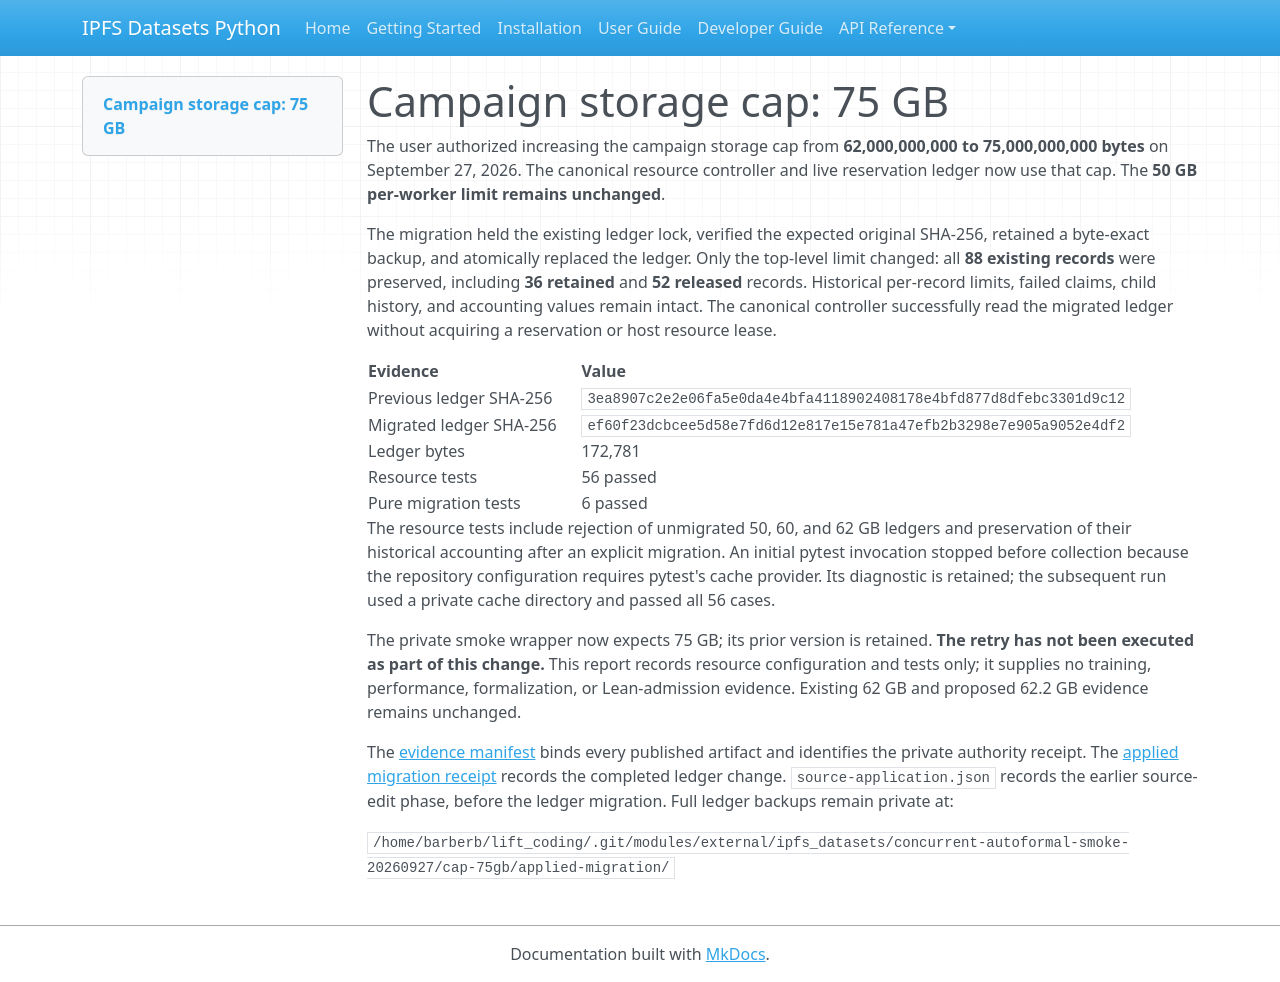

repository: endomorphosis/ipfs_datasets_py · page: implementation/reports/CAMPAIGN_CAP_75GB_20260927/index.html · generator: mkdocs

# Campaign storage cap: 75 GB

The user authorized increasing the campaign storage cap from **62,000,000,000
to 75,000,000,000 bytes** on September 27, 2026. The canonical resource
controller and live reservation ledger now use that cap. The **50 GB
per-worker limit remains unchanged**.

The migration held the existing ledger lock, verified the expected original
SHA-256, retained a byte-exact backup, and atomically replaced the ledger. Only
the top-level limit changed: all **88 existing records** were preserved,
including **36 retained** and **52 released** records. Historical per-record
limits, failed claims, child history, and accounting values remain intact.
The canonical controller successfully read the migrated ledger without
acquiring a reservation or host resource lease.

| Evidence | Value |
| --- | --- |
| Previous ledger SHA-256 | `3ea8907c2e2e06fa5e0da4e4bfa4118902408178e4bfd877d8dfebc3301d9c12` |
| Migrated ledger SHA-256 | `ef60f23dcbcee5d58e7fd6d12e817e15e781a47efb2b3298e7e905a9052e4df2` |
| Ledger bytes | 172,781 |
| Resource tests | 56 passed |
| Pure migration tests | 6 passed |

The resource tests include rejection of unmigrated 50, 60, and 62 GB ledgers
and preservation of their historical accounting after an explicit migration.
An initial pytest invocation stopped before collection because the repository
configuration requires pytest's cache provider. Its diagnostic is retained;
the subsequent run used a private cache directory and passed all 56 cases.

The private smoke wrapper now expects 75 GB; its prior version is retained.
**The retry has not been executed as part of this change.** This report records
resource configuration and tests only; it supplies no training, performance,
formalization, or Lean-admission evidence. Existing 62 GB and proposed 62.2 GB
evidence remains unchanged.

The [evidence manifest](evidence/campaign-cap-75gb-20260927/manifest.json)
binds every published artifact and identifies the private authority receipt.
The [applied migration receipt](evidence/campaign-cap-75gb-20260927/application-receipt.json)
records the completed ledger change. `source-application.json` records the
earlier source-edit phase, before the ledger migration. Full ledger backups
remain private at:

`/home/barberb/lift_coding/.git/modules/external/ipfs_datasets/concurrent-autoformal-smoke-20260927/cap-75gb/applied-migration/`
